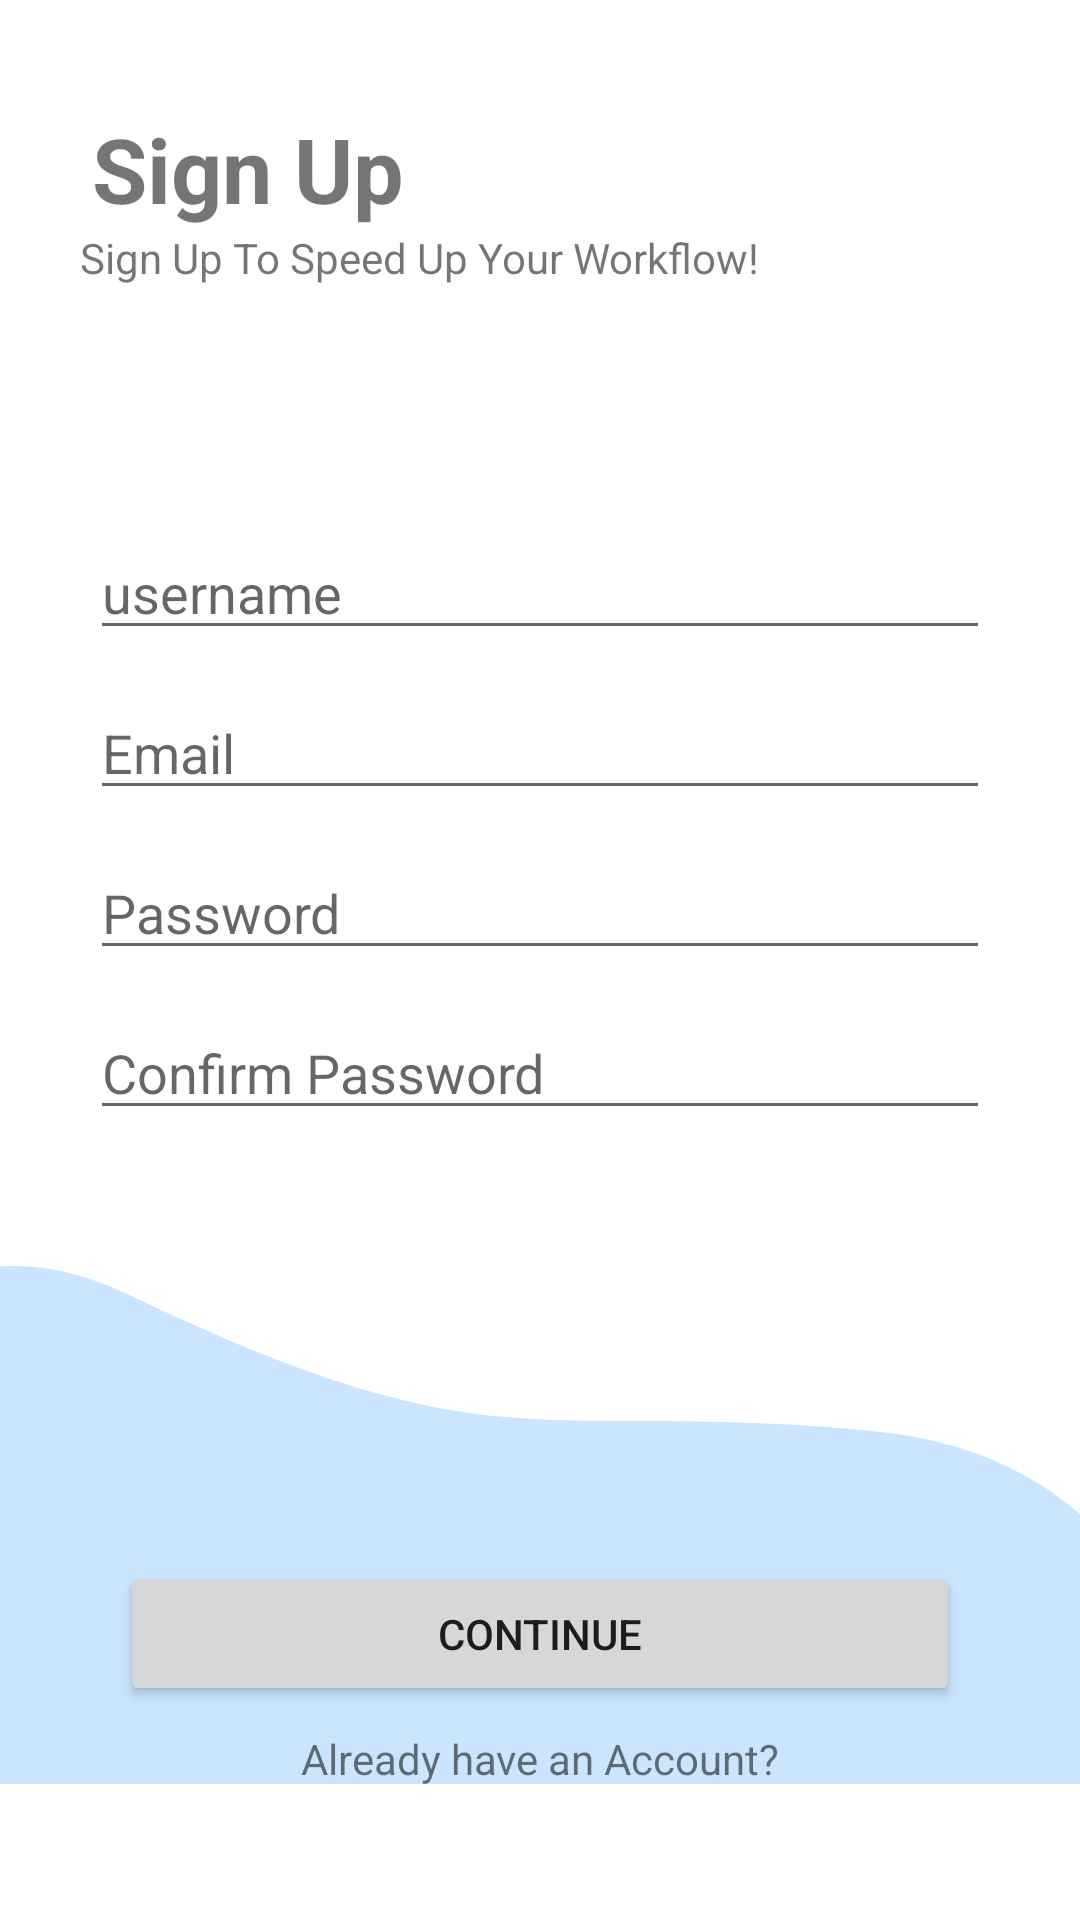

Layout XML and referenced resources for this Android screen:
<!-- AndroidManifest.xml: application theme Theme.TeamUp -->
<!-- res/layout/activity_registration_screen.xml -->
<?xml version="1.0" encoding="utf-8"?>
<androidx.constraintlayout.widget.ConstraintLayout xmlns:tools="http://schemas.android.com/tools"
    android:layout_width="match_parent"
    android:layout_height="match_parent"
    xmlns:app="http://schemas.android.com/apk/res-auto"
    tools:context=".Registration_Screen"
    xmlns:android="http://schemas.android.com/apk/res/android">
<androidx.constraintlayout.widget.ConstraintLayout
    android:layout_width="match_parent"
    android:layout_height="match_parent">
    <TextView
        android:id="@+id/textView2"
        android:layout_width="wrap_content"
        android:layout_height="wrap_content"
        android:layout_marginTop="36dp"
        android:text="Sign Up"
        android:textSize="30dp"
        android:textStyle="bold"
        app:layout_constraintEnd_toEndOf="parent"
        app:layout_constraintHorizontal_bias="0.12"
        app:layout_constraintStart_toStartOf="parent"
        app:layout_constraintTop_toTopOf="parent" />

    <TextView
        android:id="@+id/textView3"
        android:layout_width="wrap_content"
        android:layout_height="wrap_content"
        android:layout_marginStart="8dp"
        android:text="Sign Up To Speed Up Your Workflow!"
        app:layout_constraintEnd_toEndOf="parent"
        app:layout_constraintHorizontal_bias="0.149"
        app:layout_constraintStart_toStartOf="parent"
        app:layout_constraintTop_toBottomOf="@+id/textView2" />

    <EditText
        android:textColor="@color/black"
        android:id="@+id/usernameEdit"
        android:layout_width="match_parent"
        android:layout_height="wrap_content"
        android:layout_marginLeft="30dp"
        android:layout_marginTop="80dp"
        android:layout_marginRight="30dp"
        android:hint="username"
        app:layout_constraintEnd_toEndOf="parent"
        app:layout_constraintStart_toStartOf="parent"
        app:layout_constraintTop_toBottomOf="@+id/textView3" />

    <EditText
        android:id="@+id/emailEdit_r"
        android:layout_marginRight="30dp"
        android:layout_marginLeft="30dp"
        android:layout_width="match_parent"
        android:layout_height="wrap_content"
        android:layout_marginTop="12dp"
        android:hint="Email"
        app:layout_constraintEnd_toEndOf="parent"
        app:layout_constraintHorizontal_bias="0.0"
        app:layout_constraintStart_toStartOf="parent"
        app:layout_constraintTop_toBottomOf="@+id/usernameEdit" />

    <EditText
        android:textColor="@color/black"
        android:layout_marginRight="30dp"
        android:layout_marginLeft="30dp"
        android:id="@+id/passwordEdit_r"
        android:layout_width="match_parent"
        android:layout_height="wrap_content"
        android:layout_marginTop="12dp"
        android:hint="Password"
        android:inputType="textVisiblePassword"
        app:layout_constraintEnd_toEndOf="parent"
        app:layout_constraintHorizontal_bias="0.0"
        app:layout_constraintStart_toStartOf="parent"
        app:layout_constraintTop_toBottomOf="@+id/emailEdit_r" />

    <EditText
        android:textColor="@color/black"
        android:id="@+id/passwordEdit_r_c"
        android:layout_width="match_parent"
        android:layout_height="wrap_content"
        android:layout_marginLeft="30dp"
        android:layout_marginTop="12dp"
        android:layout_marginRight="30dp"
        android:hint="Confirm Password"
        app:layout_constraintEnd_toEndOf="parent"
        app:layout_constraintHorizontal_bias="0.0"
        app:layout_constraintStart_toStartOf="parent"
        app:layout_constraintTop_toBottomOf="@+id/passwordEdit_r" />

    <TextView
        android:id="@+id/textView4"
        android:layout_width="wrap_content"
        android:layout_height="wrap_content"
        app:layout_constraintEnd_toEndOf="parent"
        app:layout_constraintStart_toStartOf="parent"
        tools:layout_editor_absoluteY="407dp" />


    <ImageView
        android:id="@+id/imageView"
        android:layout_width="match_parent"
        android:layout_height="wrap_content"
        android:src="@drawable/ic_background_login"
        app:layout_constraintBottom_toBottomOf="parent"
        app:layout_constraintEnd_toEndOf="parent"
        app:layout_constraintHorizontal_bias="0.0"
        app:layout_constraintStart_toStartOf="parent"
        app:layout_constraintTop_toBottomOf="@+id/passwordEdit_r_c" />

    <Button
        android:id="@+id/sigup"
        android:layout_width="match_parent"
        android:layout_height="wrap_content"
        android:layout_marginLeft="40dp"
        android:layout_marginTop="144dp"
        android:layout_marginRight="40dp"
        android:padding="10dp"
        android:text="Continue"
        app:layout_constraintEnd_toEndOf="parent"
        app:layout_constraintHorizontal_bias="0.425"
        app:layout_constraintStart_toStartOf="parent"
        app:layout_constraintTop_toBottomOf="@+id/passwordEdit_r_c" />

    <TextView
        android:id="@+id/sign"
        android:layout_width="wrap_content"
        android:layout_height="wrap_content"
        android:layout_marginTop="8dp"
        android:text="Already have an Account?"
        app:layout_constraintEnd_toEndOf="parent"
        app:layout_constraintStart_toStartOf="parent"
        app:layout_constraintTop_toBottomOf="@+id/sigup" />
</androidx.constraintlayout.widget.ConstraintLayout>

</androidx.constraintlayout.widget.ConstraintLayout>
<!-- resources referenced by this layout -->
<resources>
  <color name="black">#FF000000</color>
  <!-- drawable ic_background_login (drawable) -->
  <vector xmlns:android="http://schemas.android.com/apk/res/android"
      android:width="700dp"
      android:height="336dp"
      android:viewportWidth="360"
      android:viewportHeight="336">
    <path
        android:pathData="M290.76,106.96C382,123.66 401.2,275.02 399.39,348.62L-110,348.62C-100.44,200.09 -56.48,-73.84 42.91,18.65C167.16,134.26 176.71,86.09 290.76,106.96Z"
        android:fillColor="#96CBFF"
        android:fillAlpha="0.5"/>
  </vector>
  <style name="Theme.TeamUp" parent="Theme.MaterialComponents.DayNight.DarkActionBar">
          
          <item name="colorPrimary">@color/purple_500</item>
          <item name="colorPrimaryVariant">@color/purple_700</item>
          <item name="colorOnPrimary">@color/white</item>
          
          <item name="colorSecondary">@color/teal_200</item>
          <item name="colorSecondaryVariant">@color/teal_700</item>
          <item name="colorOnSecondary">@color/black</item>
          
          <item name="android:statusBarColor" tools:targetApi="l">?attr/colorPrimaryVariant</item>
          
      </style>
  <color name="purple_500">#246AFD</color>
  <color name="purple_700">#246AFD</color>
  <color name="white">#FFFFFFFF</color>
  <color name="teal_200">#FF03DAC5</color>
  <color name="teal_700">#FF018786</color>
</resources>
